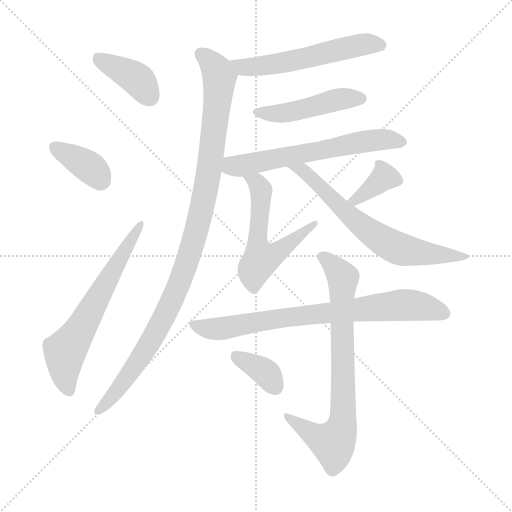
t = 0.00 s
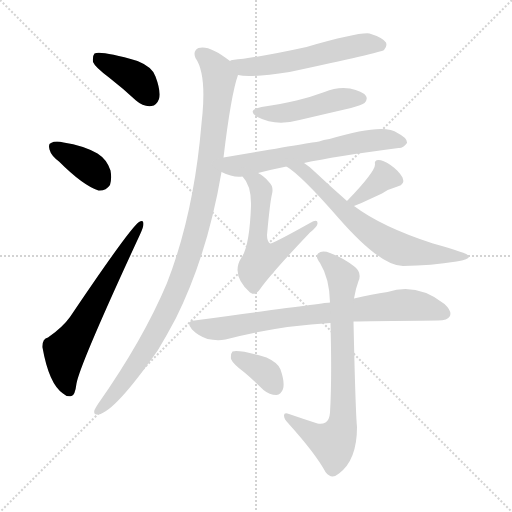
t = 1.99 s
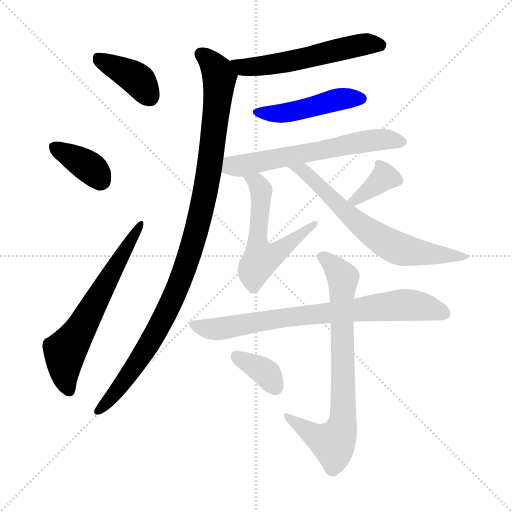
t = 3.98 s
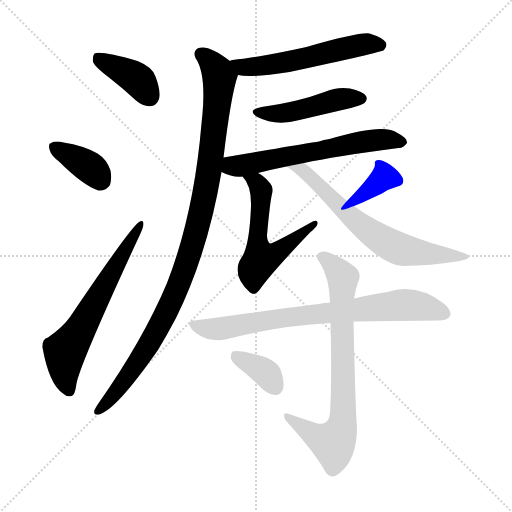
t = 5.97 s
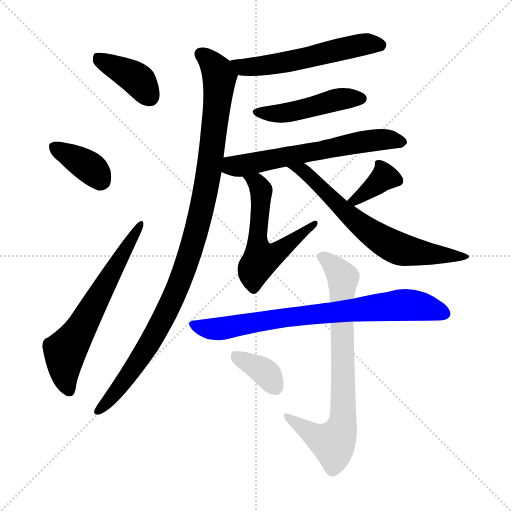
t = 7.95 s
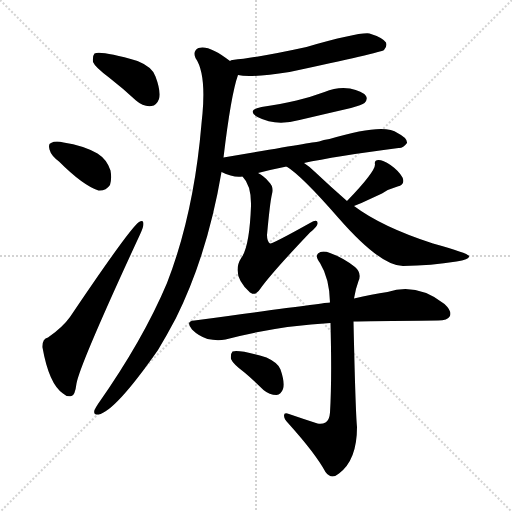
t = 9.94 s

The animated SVG that drew these frames (rendered in a browser with its animation timeline set to each time). Animation: 13 CSS @keyframes rules; one cycle of 9.94 s.

<svg version="1.1" viewBox="0 0 1024 1024" xmlns="http://www.w3.org/2000/svg">
  <g stroke="lightgray" stroke-dasharray="1,1" stroke-width="1" transform="scale(4, 4)">
    <line x1="0" y1="0" x2="256" y2="256"></line>
    <line x1="256" y1="0" x2="0" y2="256"></line>
    <line x1="128" y1="0" x2="128" y2="256"></line>
    <line x1="0" y1="128" x2="256" y2="128"></line>
  </g>
<g transform="scale(1, -1) translate(0, -900)">
   <style type="text/css">
    @keyframes keyframes0 {
      from {
       stroke: blue;
       stroke-dashoffset: 393;
       stroke-width: 128;
       }
       56% {
       animation-timing-function: step-end;
       stroke: blue;
       stroke-dashoffset: 0;
       stroke-width: 128;
       }
       to {
       stroke: black;
       stroke-width: 1024;
       }
       }
       #make-me-a-hanzi-animation-0 {
         animation: keyframes0 0.569824s both;
         animation-delay: 0.000000s;
         animation-timing-function: linear;
       }
    @keyframes keyframes1 {
      from {
       stroke: blue;
       stroke-dashoffset: 370;
       stroke-width: 128;
       }
       55% {
       animation-timing-function: step-end;
       stroke: blue;
       stroke-dashoffset: 0;
       stroke-width: 128;
       }
       to {
       stroke: black;
       stroke-width: 1024;
       }
       }
       #make-me-a-hanzi-animation-1 {
         animation: keyframes1 0.551107s both;
         animation-delay: 0.569824s;
         animation-timing-function: linear;
       }
    @keyframes keyframes2 {
      from {
       stroke: blue;
       stroke-dashoffset: 631;
       stroke-width: 128;
       }
       67% {
       animation-timing-function: step-end;
       stroke: blue;
       stroke-dashoffset: 0;
       stroke-width: 128;
       }
       to {
       stroke: black;
       stroke-width: 1024;
       }
       }
       #make-me-a-hanzi-animation-2 {
         animation: keyframes2 0.763509s both;
         animation-delay: 1.120931s;
         animation-timing-function: linear;
       }
    @keyframes keyframes3 {
      from {
       stroke: blue;
       stroke-dashoffset: 560;
       stroke-width: 128;
       }
       65% {
       animation-timing-function: step-end;
       stroke: blue;
       stroke-dashoffset: 0;
       stroke-width: 128;
       }
       to {
       stroke: black;
       stroke-width: 1024;
       }
       }
       #make-me-a-hanzi-animation-3 {
         animation: keyframes3 0.705729s both;
         animation-delay: 1.884440s;
         animation-timing-function: linear;
       }
    @keyframes keyframes4 {
      from {
       stroke: blue;
       stroke-dashoffset: 1039;
       stroke-width: 128;
       }
       77% {
       animation-timing-function: step-end;
       stroke: blue;
       stroke-dashoffset: 0;
       stroke-width: 128;
       }
       to {
       stroke: black;
       stroke-width: 1024;
       }
       }
       #make-me-a-hanzi-animation-4 {
         animation: keyframes4 1.095540s both;
         animation-delay: 2.590169s;
         animation-timing-function: linear;
       }
    @keyframes keyframes5 {
      from {
       stroke: blue;
       stroke-dashoffset: 464;
       stroke-width: 128;
       }
       60% {
       animation-timing-function: step-end;
       stroke: blue;
       stroke-dashoffset: 0;
       stroke-width: 128;
       }
       to {
       stroke: black;
       stroke-width: 1024;
       }
       }
       #make-me-a-hanzi-animation-5 {
         animation: keyframes5 0.627604s both;
         animation-delay: 3.685710s;
         animation-timing-function: linear;
       }
    @keyframes keyframes6 {
      from {
       stroke: blue;
       stroke-dashoffset: 613;
       stroke-width: 128;
       }
       67% {
       animation-timing-function: step-end;
       stroke: blue;
       stroke-dashoffset: 0;
       stroke-width: 128;
       }
       to {
       stroke: black;
       stroke-width: 1024;
       }
       }
       #make-me-a-hanzi-animation-6 {
         animation: keyframes6 0.748861s both;
         animation-delay: 4.313314s;
         animation-timing-function: linear;
       }
    @keyframes keyframes7 {
      from {
       stroke: blue;
       stroke-dashoffset: 568;
       stroke-width: 128;
       }
       65% {
       animation-timing-function: step-end;
       stroke: blue;
       stroke-dashoffset: 0;
       stroke-width: 128;
       }
       to {
       stroke: black;
       stroke-width: 1024;
       }
       }
       #make-me-a-hanzi-animation-7 {
         animation: keyframes7 0.712240s both;
         animation-delay: 5.062174s;
         animation-timing-function: linear;
       }
    @keyframes keyframes8 {
      from {
       stroke: blue;
       stroke-dashoffset: 362;
       stroke-width: 128;
       }
       54% {
       animation-timing-function: step-end;
       stroke: blue;
       stroke-dashoffset: 0;
       stroke-width: 128;
       }
       to {
       stroke: black;
       stroke-width: 1024;
       }
       }
       #make-me-a-hanzi-animation-8 {
         animation: keyframes8 0.544596s both;
         animation-delay: 5.774414s;
         animation-timing-function: linear;
       }
    @keyframes keyframes9 {
      from {
       stroke: blue;
       stroke-dashoffset: 663;
       stroke-width: 128;
       }
       68% {
       animation-timing-function: step-end;
       stroke: blue;
       stroke-dashoffset: 0;
       stroke-width: 128;
       }
       to {
       stroke: black;
       stroke-width: 1024;
       }
       }
       #make-me-a-hanzi-animation-9 {
         animation: keyframes9 0.789551s both;
         animation-delay: 6.319010s;
         animation-timing-function: linear;
       }
    @keyframes keyframes10 {
      from {
       stroke: blue;
       stroke-dashoffset: 765;
       stroke-width: 128;
       }
       71% {
       animation-timing-function: step-end;
       stroke: blue;
       stroke-dashoffset: 0;
       stroke-width: 128;
       }
       to {
       stroke: black;
       stroke-width: 1024;
       }
       }
       #make-me-a-hanzi-animation-10 {
         animation: keyframes10 0.872559s both;
         animation-delay: 7.108561s;
         animation-timing-function: linear;
       }
    @keyframes keyframes11 {
      from {
       stroke: blue;
       stroke-dashoffset: 757;
       stroke-width: 128;
       }
       71% {
       animation-timing-function: step-end;
       stroke: blue;
       stroke-dashoffset: 0;
       stroke-width: 128;
       }
       to {
       stroke: black;
       stroke-width: 1024;
       }
       }
       #make-me-a-hanzi-animation-11 {
         animation: keyframes11 0.866048s both;
         animation-delay: 7.981120s;
         animation-timing-function: linear;
       }
    @keyframes keyframes12 {
      from {
       stroke: blue;
       stroke-dashoffset: 360;
       stroke-width: 128;
       }
       54% {
       animation-timing-function: step-end;
       stroke: blue;
       stroke-dashoffset: 0;
       stroke-width: 128;
       }
       to {
       stroke: black;
       stroke-width: 1024;
       }
       }
       #make-me-a-hanzi-animation-12 {
         animation: keyframes12 0.542969s both;
         animation-delay: 8.847168s;
         animation-timing-function: linear;
       }
</style>
<path d="M 218.0 745.0 Q 245.0 724.0 272.0 699.0 Q 287.0 686.0 303.0 688.0 Q 313.0 689.0 318.0 702.0 Q 322.0 718.0 311.0 747.0 Q 305.0 766.0 275.0 778.0 Q 202.0 799.0 189.0 793.0 Q 185.0 789.0 186.0 776.0 Q 190.0 766.0 218.0 745.0 Z" fill="lightgray"></path> 
<path d="M 118.0 577.0 Q 166.0 529.0 197.0 519.0 Q 212.0 518.0 220.0 530.0 Q 224.0 543.0 221.0 559.0 Q 214.0 581.0 195.0 593.0 Q 167.0 609.0 127.0 615.0 Q 111.0 619.0 102.0 614.0 Q 96.0 613.0 99.0 601.0 Q 102.0 589.0 118.0 577.0 Z" fill="lightgray"></path> 
<path d="M 96.0 225.0 Q 84.0 222.0 85.0 205.0 Q 98.0 132.0 126.0 113.0 Q 133.0 106.0 143.0 108.0 Q 150.0 109.0 153.0 133.0 Q 160.0 172.0 280.0 431.0 Q 287.0 446.0 287.0 452.0 Q 287.0 462.0 278.0 456.0 Q 260.0 444.0 140.0 266.0 Q 125.0 245.0 96.0 225.0 Z" fill="lightgray"></path> 
<path d="M 476.0 750.0 Q 501.0 744.0 579.0 756.0 Q 762.0 795.0 768.0 800.0 Q 775.0 807.0 772.0 815.0 Q 765.0 825.0 739.0 833.0 Q 718.0 836.0 613.0 806.0 Q 517.0 785.0 465.0 780.0 Q 462.0 780.0 460.0 778.0 C 431.0 770.0 446.0 755.0 476.0 750.0 Z" fill="lightgray"></path> 
<path d="M 447.0 585.0 Q 462.0 711.0 476.0 750.0 C 480.0 764.0 480.0 764.0 460.0 778.0 Q 418.0 811.0 397.0 804.0 Q 385.0 798.0 391.0 784.0 Q 412.0 754.0 405.0 673.0 Q 404.0 664.0 403.0 653.0 Q 388.0 473.0 334.0 334.0 Q 286.0 220.0 196.0 92.0 Q 192.0 86.0 189.0 80.0 Q 186.0 70.0 197.0 71.0 Q 230.0 77.0 316.0 200.0 Q 334.0 230.0 352.0 264.0 Q 415.0 391.0 443.0 556.0 L 447.0 585.0 Z" fill="lightgray"></path> 
<path d="M 523.0 686.0 Q 492.0 680.0 515.0 666.0 Q 551.0 647.0 599.0 660.0 Q 650.0 672.0 702.0 684.0 Q 724.0 690.0 729.0 694.0 Q 736.0 701.0 732.0 708.0 Q 725.0 718.0 700.0 723.0 Q 675.0 727.0 649.0 716.0 Q 622.0 706.0 593.0 699.0 Q 562.0 692.0 523.0 686.0 Z" fill="lightgray"></path> 
<path d="M 608.0 574.0 Q 668.0 587.0 797.0 604.0 Q 806.0 603.0 814.0 614.0 Q 815.0 624.0 795.0 634.0 Q 768.0 655.0 659.0 622.0 Q 647.0 621.0 638.0 617.0 Q 635.0 617.0 447.0 585.0 C 417.0 580.0 416.0 568.0 443.0 556.0 Q 467.0 544.0 485.0 547.0 L 516.0 554.0 Q 543.0 561.0 573.0 567.0 L 608.0 574.0 Z" fill="lightgray"></path> 
<path d="M 485.0 547.0 Q 503.0 529.0 502.0 488.0 Q 499.0 407.0 483.0 385.0 Q 461.0 351.0 500.0 315.0 L 502.0 314.0 Q 511.0 308.0 521.0 323.0 Q 543.0 354.0 620.0 435.0 Q 635.0 447.0 635.0 453.0 Q 636.0 463.0 620.0 454.0 Q 545.0 412.0 540.0 413.0 Q 534.0 417.0 534.0 430.0 Q 540.0 496.0 544.0 512.0 Q 548.0 527.0 537.0 537.0 Q 527.0 549.0 516.0 554.0 C 490.0 570.0 467.0 571.0 485.0 547.0 Z" fill="lightgray"></path> 
<path d="M 708.0 488.0 Q 726.0 495.0 738.0 501.0 Q 751.0 507.0 764.0 513.0 Q 777.0 522.0 795.0 527.0 Q 811.0 531.0 805.0 545.0 Q 798.0 558.0 781.0 570.0 Q 766.0 580.0 757.0 580.0 Q 748.0 580.0 750.0 571.0 Q 750.0 556.0 694.0 498.0 C 673.0 476.0 680.0 477.0 708.0 488.0 Z" fill="lightgray"></path> 
<path d="M 694.0 498.0 Q 663.0 525.0 629.0 557.0 Q 619.0 567.0 608.0 574.0 C 584.0 592.0 548.0 584.0 573.0 567.0 Q 603.0 549.0 677.0 464.0 Q 761.0 368.0 806.0 368.0 Q 863.0 369.0 913.0 377.0 Q 940.0 381.0 938.0 388.0 Q 935.0 394.0 866.0 413.0 Q 764.0 446.0 708.0 488.0 L 694.0 498.0 Z" fill="lightgray"></path> 
<path d="M 707.0 257.0 Q 731.0 258.0 876.0 259.0 Q 895.0 259.0 900.0 268.0 Q 904.0 278.0 889.0 292.0 Q 834.0 335.0 775.0 316.0 Q 744.0 312.0 708.0 303.0 L 660.0 295.0 Q 654.0 295.0 389.0 259.0 Q 370.0 258.0 384.0 241.0 Q 397.0 228.0 415.0 222.0 Q 434.0 218.0 451.0 221.0 Q 553.0 248.0 661.0 254.0 L 707.0 257.0 Z" fill="lightgray"></path> 
<path d="M 635.0 53.0 Q 607.0 62.0 578.0 72.0 Q 568.0 76.0 568.0 69.0 Q 568.0 62.0 576.0 54.0 Q 631.0 -7.0 651.0 -44.0 Q 663.0 -60.0 678.0 -47.0 Q 714.0 -20.0 714.0 46.0 Q 711.0 76.0 707.0 257.0 L 708.0 303.0 Q 711.0 322.0 717.0 338.0 Q 724.0 354.0 710.0 366.0 Q 686.0 385.0 660.0 394.0 Q 644.0 400.0 636.0 393.0 Q 630.0 387.0 640.0 374.0 Q 659.0 343.0 660.0 295.0 L 661.0 254.0 Q 664.0 140.0 660.0 75.0 Q 659.0 60.0 651.0 55.0 Q 644.0 51.0 635.0 53.0 Z" fill="lightgray"></path> 
<path d="M 489.0 155.0 Q 508.0 139.0 527.0 120.0 Q 539.0 110.0 553.0 110.0 Q 562.0 111.0 566.0 122.0 Q 570.0 135.0 561.0 161.0 Q 557.0 174.0 533.0 185.0 Q 479.0 201.0 465.0 197.0 Q 461.0 193.0 462.0 182.0 Q 466.0 172.0 489.0 155.0 Z" fill="lightgray"></path> 
      <clipPath id="make-me-a-hanzi-clip-0">
      <path d="M 218.0 745.0 Q 245.0 724.0 272.0 699.0 Q 287.0 686.0 303.0 688.0 Q 313.0 689.0 318.0 702.0 Q 322.0 718.0 311.0 747.0 Q 305.0 766.0 275.0 778.0 Q 202.0 799.0 189.0 793.0 Q 185.0 789.0 186.0 776.0 Q 190.0 766.0 218.0 745.0 Z" fill="lightgray"></path>
      </clipPath>
      <path clip-path="url(#make-me-a-hanzi-clip-0)" d="M 193.0 787.0 L 269.0 745.0 L 300.0 706.0 " fill="none" id="make-me-a-hanzi-animation-0" stroke-dasharray="265 530" stroke-linecap="round"></path>

      <clipPath id="make-me-a-hanzi-clip-1">
      <path d="M 118.0 577.0 Q 166.0 529.0 197.0 519.0 Q 212.0 518.0 220.0 530.0 Q 224.0 543.0 221.0 559.0 Q 214.0 581.0 195.0 593.0 Q 167.0 609.0 127.0 615.0 Q 111.0 619.0 102.0 614.0 Q 96.0 613.0 99.0 601.0 Q 102.0 589.0 118.0 577.0 Z" fill="lightgray"></path>
      </clipPath>
      <path clip-path="url(#make-me-a-hanzi-clip-1)" d="M 110.0 605.0 L 181.0 564.0 L 202.0 540.0 " fill="none" id="make-me-a-hanzi-animation-1" stroke-dasharray="242 484" stroke-linecap="round"></path>

      <clipPath id="make-me-a-hanzi-clip-2">
      <path d="M 96.0 225.0 Q 84.0 222.0 85.0 205.0 Q 98.0 132.0 126.0 113.0 Q 133.0 106.0 143.0 108.0 Q 150.0 109.0 153.0 133.0 Q 160.0 172.0 280.0 431.0 Q 287.0 446.0 287.0 452.0 Q 287.0 462.0 278.0 456.0 Q 260.0 444.0 140.0 266.0 Q 125.0 245.0 96.0 225.0 Z" fill="lightgray"></path>
      </clipPath>
      <path clip-path="url(#make-me-a-hanzi-clip-2)" d="M 139.0 118.0 L 129.0 154.0 L 130.0 198.0 L 160.0 239.0 L 281.0 450.0 " fill="none" id="make-me-a-hanzi-animation-2" stroke-dasharray="503 1006" stroke-linecap="round"></path>

      <clipPath id="make-me-a-hanzi-clip-3">
      <path d="M 476.0 750.0 Q 501.0 744.0 579.0 756.0 Q 762.0 795.0 768.0 800.0 Q 775.0 807.0 772.0 815.0 Q 765.0 825.0 739.0 833.0 Q 718.0 836.0 613.0 806.0 Q 517.0 785.0 465.0 780.0 Q 462.0 780.0 460.0 778.0 C 431.0 770.0 446.0 755.0 476.0 750.0 Z" fill="lightgray"></path>
      </clipPath>
      <path clip-path="url(#make-me-a-hanzi-clip-3)" d="M 464.0 774.0 L 487.0 766.0 L 529.0 768.0 L 731.0 812.0 L 762.0 810.0 " fill="none" id="make-me-a-hanzi-animation-3" stroke-dasharray="432 864" stroke-linecap="round"></path>

      <clipPath id="make-me-a-hanzi-clip-4">
      <path d="M 447.0 585.0 Q 462.0 711.0 476.0 750.0 C 480.0 764.0 480.0 764.0 460.0 778.0 Q 418.0 811.0 397.0 804.0 Q 385.0 798.0 391.0 784.0 Q 412.0 754.0 405.0 673.0 Q 404.0 664.0 403.0 653.0 Q 388.0 473.0 334.0 334.0 Q 286.0 220.0 196.0 92.0 Q 192.0 86.0 189.0 80.0 Q 186.0 70.0 197.0 71.0 Q 230.0 77.0 316.0 200.0 Q 334.0 230.0 352.0 264.0 Q 415.0 391.0 443.0 556.0 L 447.0 585.0 Z" fill="lightgray"></path>
      </clipPath>
      <path clip-path="url(#make-me-a-hanzi-clip-4)" d="M 402.0 792.0 L 435.0 758.0 L 438.0 735.0 L 412.0 520.0 L 382.0 400.0 L 352.0 318.0 L 308.0 229.0 L 243.0 130.0 L 198.0 80.0 " fill="none" id="make-me-a-hanzi-animation-4" stroke-dasharray="911 1822" stroke-linecap="round"></path>

      <clipPath id="make-me-a-hanzi-clip-5">
      <path d="M 523.0 686.0 Q 492.0 680.0 515.0 666.0 Q 551.0 647.0 599.0 660.0 Q 650.0 672.0 702.0 684.0 Q 724.0 690.0 729.0 694.0 Q 736.0 701.0 732.0 708.0 Q 725.0 718.0 700.0 723.0 Q 675.0 727.0 649.0 716.0 Q 622.0 706.0 593.0 699.0 Q 562.0 692.0 523.0 686.0 Z" fill="lightgray"></path>
      </clipPath>
      <path clip-path="url(#make-me-a-hanzi-clip-5)" d="M 517.0 677.0 L 574.0 674.0 L 682.0 702.0 L 721.0 703.0 " fill="none" id="make-me-a-hanzi-animation-5" stroke-dasharray="336 672" stroke-linecap="round"></path>

      <clipPath id="make-me-a-hanzi-clip-6">
      <path d="M 608.0 574.0 Q 668.0 587.0 797.0 604.0 Q 806.0 603.0 814.0 614.0 Q 815.0 624.0 795.0 634.0 Q 768.0 655.0 659.0 622.0 Q 647.0 621.0 638.0 617.0 Q 635.0 617.0 447.0 585.0 C 417.0 580.0 416.0 568.0 443.0 556.0 Q 467.0 544.0 485.0 547.0 L 516.0 554.0 Q 543.0 561.0 573.0 567.0 L 608.0 574.0 Z" fill="lightgray"></path>
      </clipPath>
      <path clip-path="url(#make-me-a-hanzi-clip-6)" d="M 454.0 562.0 L 467.0 570.0 L 504.0 572.0 L 717.0 616.0 L 771.0 621.0 L 804.0 616.0 " fill="none" id="make-me-a-hanzi-animation-6" stroke-dasharray="485 970" stroke-linecap="round"></path>

      <clipPath id="make-me-a-hanzi-clip-7">
      <path d="M 485.0 547.0 Q 503.0 529.0 502.0 488.0 Q 499.0 407.0 483.0 385.0 Q 461.0 351.0 500.0 315.0 L 502.0 314.0 Q 511.0 308.0 521.0 323.0 Q 543.0 354.0 620.0 435.0 Q 635.0 447.0 635.0 453.0 Q 636.0 463.0 620.0 454.0 Q 545.0 412.0 540.0 413.0 Q 534.0 417.0 534.0 430.0 Q 540.0 496.0 544.0 512.0 Q 548.0 527.0 537.0 537.0 Q 527.0 549.0 516.0 554.0 C 490.0 570.0 467.0 571.0 485.0 547.0 Z" fill="lightgray"></path>
      </clipPath>
      <path clip-path="url(#make-me-a-hanzi-clip-7)" d="M 494.0 545.0 L 512.0 536.0 L 522.0 519.0 L 515.0 419.0 L 522.0 382.0 L 559.0 397.0 L 592.0 427.0 L 607.0 432.0 L 610.0 445.0 L 622.0 445.0 L 627.0 452.0 " fill="none" id="make-me-a-hanzi-animation-7" stroke-dasharray="440 880" stroke-linecap="round"></path>

      <clipPath id="make-me-a-hanzi-clip-8">
      <path d="M 708.0 488.0 Q 726.0 495.0 738.0 501.0 Q 751.0 507.0 764.0 513.0 Q 777.0 522.0 795.0 527.0 Q 811.0 531.0 805.0 545.0 Q 798.0 558.0 781.0 570.0 Q 766.0 580.0 757.0 580.0 Q 748.0 580.0 750.0 571.0 Q 750.0 556.0 694.0 498.0 C 673.0 476.0 680.0 477.0 708.0 488.0 Z" fill="lightgray"></path>
      </clipPath>
      <path clip-path="url(#make-me-a-hanzi-clip-8)" d="M 795.0 539.0 L 768.0 545.0 L 720.0 506.0 L 704.0 505.0 " fill="none" id="make-me-a-hanzi-animation-8" stroke-dasharray="234 468" stroke-linecap="round"></path>

      <clipPath id="make-me-a-hanzi-clip-9">
      <path d="M 694.0 498.0 Q 663.0 525.0 629.0 557.0 Q 619.0 567.0 608.0 574.0 C 584.0 592.0 548.0 584.0 573.0 567.0 Q 603.0 549.0 677.0 464.0 Q 761.0 368.0 806.0 368.0 Q 863.0 369.0 913.0 377.0 Q 940.0 381.0 938.0 388.0 Q 935.0 394.0 866.0 413.0 Q 764.0 446.0 708.0 488.0 L 694.0 498.0 Z" fill="lightgray"></path>
      </clipPath>
      <path clip-path="url(#make-me-a-hanzi-clip-9)" d="M 586.0 563.0 L 606.0 560.0 L 682.0 483.0 L 780.0 411.0 L 805.0 400.0 L 934.0 386.0 " fill="none" id="make-me-a-hanzi-animation-9" stroke-dasharray="535 1070" stroke-linecap="round"></path>

      <clipPath id="make-me-a-hanzi-clip-10">
      <path d="M 707.0 257.0 Q 731.0 258.0 876.0 259.0 Q 895.0 259.0 900.0 268.0 Q 904.0 278.0 889.0 292.0 Q 834.0 335.0 775.0 316.0 Q 744.0 312.0 708.0 303.0 L 660.0 295.0 Q 654.0 295.0 389.0 259.0 Q 370.0 258.0 384.0 241.0 Q 397.0 228.0 415.0 222.0 Q 434.0 218.0 451.0 221.0 Q 553.0 248.0 661.0 254.0 L 707.0 257.0 Z" fill="lightgray"></path>
      </clipPath>
      <path clip-path="url(#make-me-a-hanzi-clip-10)" d="M 387.0 250.0 L 417.0 242.0 L 443.0 243.0 L 567.0 265.0 L 801.0 290.0 L 832.0 289.0 L 889.0 273.0 " fill="none" id="make-me-a-hanzi-animation-10" stroke-dasharray="637 1274" stroke-linecap="round"></path>

      <clipPath id="make-me-a-hanzi-clip-11">
      <path d="M 635.0 53.0 Q 607.0 62.0 578.0 72.0 Q 568.0 76.0 568.0 69.0 Q 568.0 62.0 576.0 54.0 Q 631.0 -7.0 651.0 -44.0 Q 663.0 -60.0 678.0 -47.0 Q 714.0 -20.0 714.0 46.0 Q 711.0 76.0 707.0 257.0 L 708.0 303.0 Q 711.0 322.0 717.0 338.0 Q 724.0 354.0 710.0 366.0 Q 686.0 385.0 660.0 394.0 Q 644.0 400.0 636.0 393.0 Q 630.0 387.0 640.0 374.0 Q 659.0 343.0 660.0 295.0 L 661.0 254.0 Q 664.0 140.0 660.0 75.0 Q 659.0 60.0 651.0 55.0 Q 644.0 51.0 635.0 53.0 Z" fill="lightgray"></path>
      </clipPath>
      <path clip-path="url(#make-me-a-hanzi-clip-11)" d="M 644.0 387.0 L 686.0 342.0 L 685.0 52.0 L 667.0 14.0 L 624.0 32.0 L 574.0 67.0 " fill="none" id="make-me-a-hanzi-animation-11" stroke-dasharray="629 1258" stroke-linecap="round"></path>

      <clipPath id="make-me-a-hanzi-clip-12">
      <path d="M 489.0 155.0 Q 508.0 139.0 527.0 120.0 Q 539.0 110.0 553.0 110.0 Q 562.0 111.0 566.0 122.0 Q 570.0 135.0 561.0 161.0 Q 557.0 174.0 533.0 185.0 Q 479.0 201.0 465.0 197.0 Q 461.0 193.0 462.0 182.0 Q 466.0 172.0 489.0 155.0 Z" fill="lightgray"></path>
      </clipPath>
      <path clip-path="url(#make-me-a-hanzi-clip-12)" d="M 470.0 188.0 L 527.0 158.0 L 551.0 126.0 " fill="none" id="make-me-a-hanzi-animation-12" stroke-dasharray="232 464" stroke-linecap="round"></path>

</g>
</svg>
